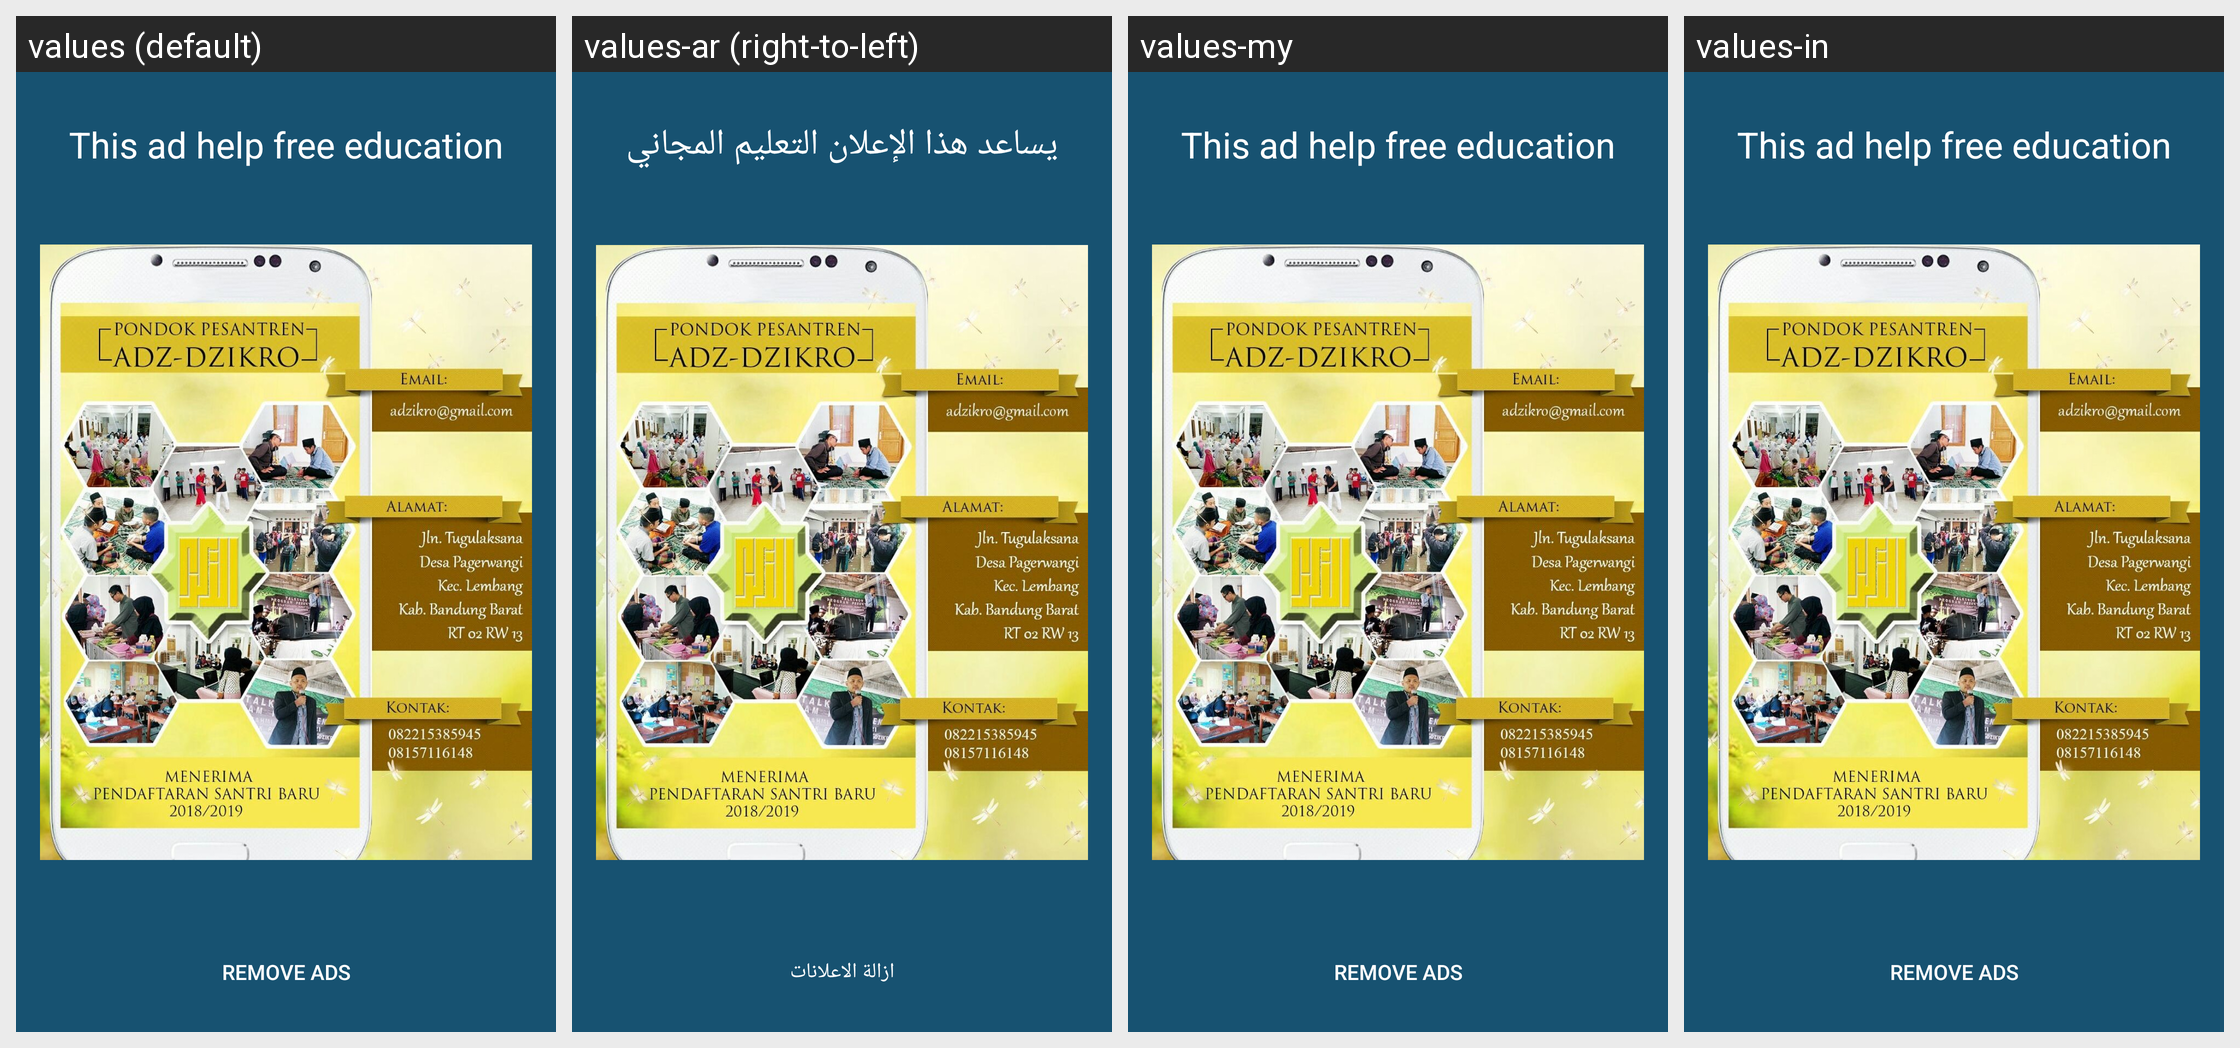

For this localized Android screen grid, give each drawn string resource with its value in every locale shown.
Android screen res/layout/layout_ads.xml rendered under 4 locales, left to right: values (default), values-ar (right-to-left), values-my, values-in. Device: Nexus 5 (rendered at 1080×1920; each locale shown at half size, 540×960, under a caption strip naming it); theme AppTheme.NoActionBar.
Strings drawn on this screen, with the default value and each locale's value (text and hints the layout hard-codes, and strings that could not be matched under every locale, appear in the picture but are not listed):

help_ads
  values: This ad help free education
  values-ar: يساعد هذا الإعلان التعليم المجاني
  values-my: This ad help free education
  values-in: This ad help free education

remove_ads
  values: Remove Ads
  values-ar: ازالة الاعلانات
  values-my: Remove Ads
  values-in: Remove Ads
